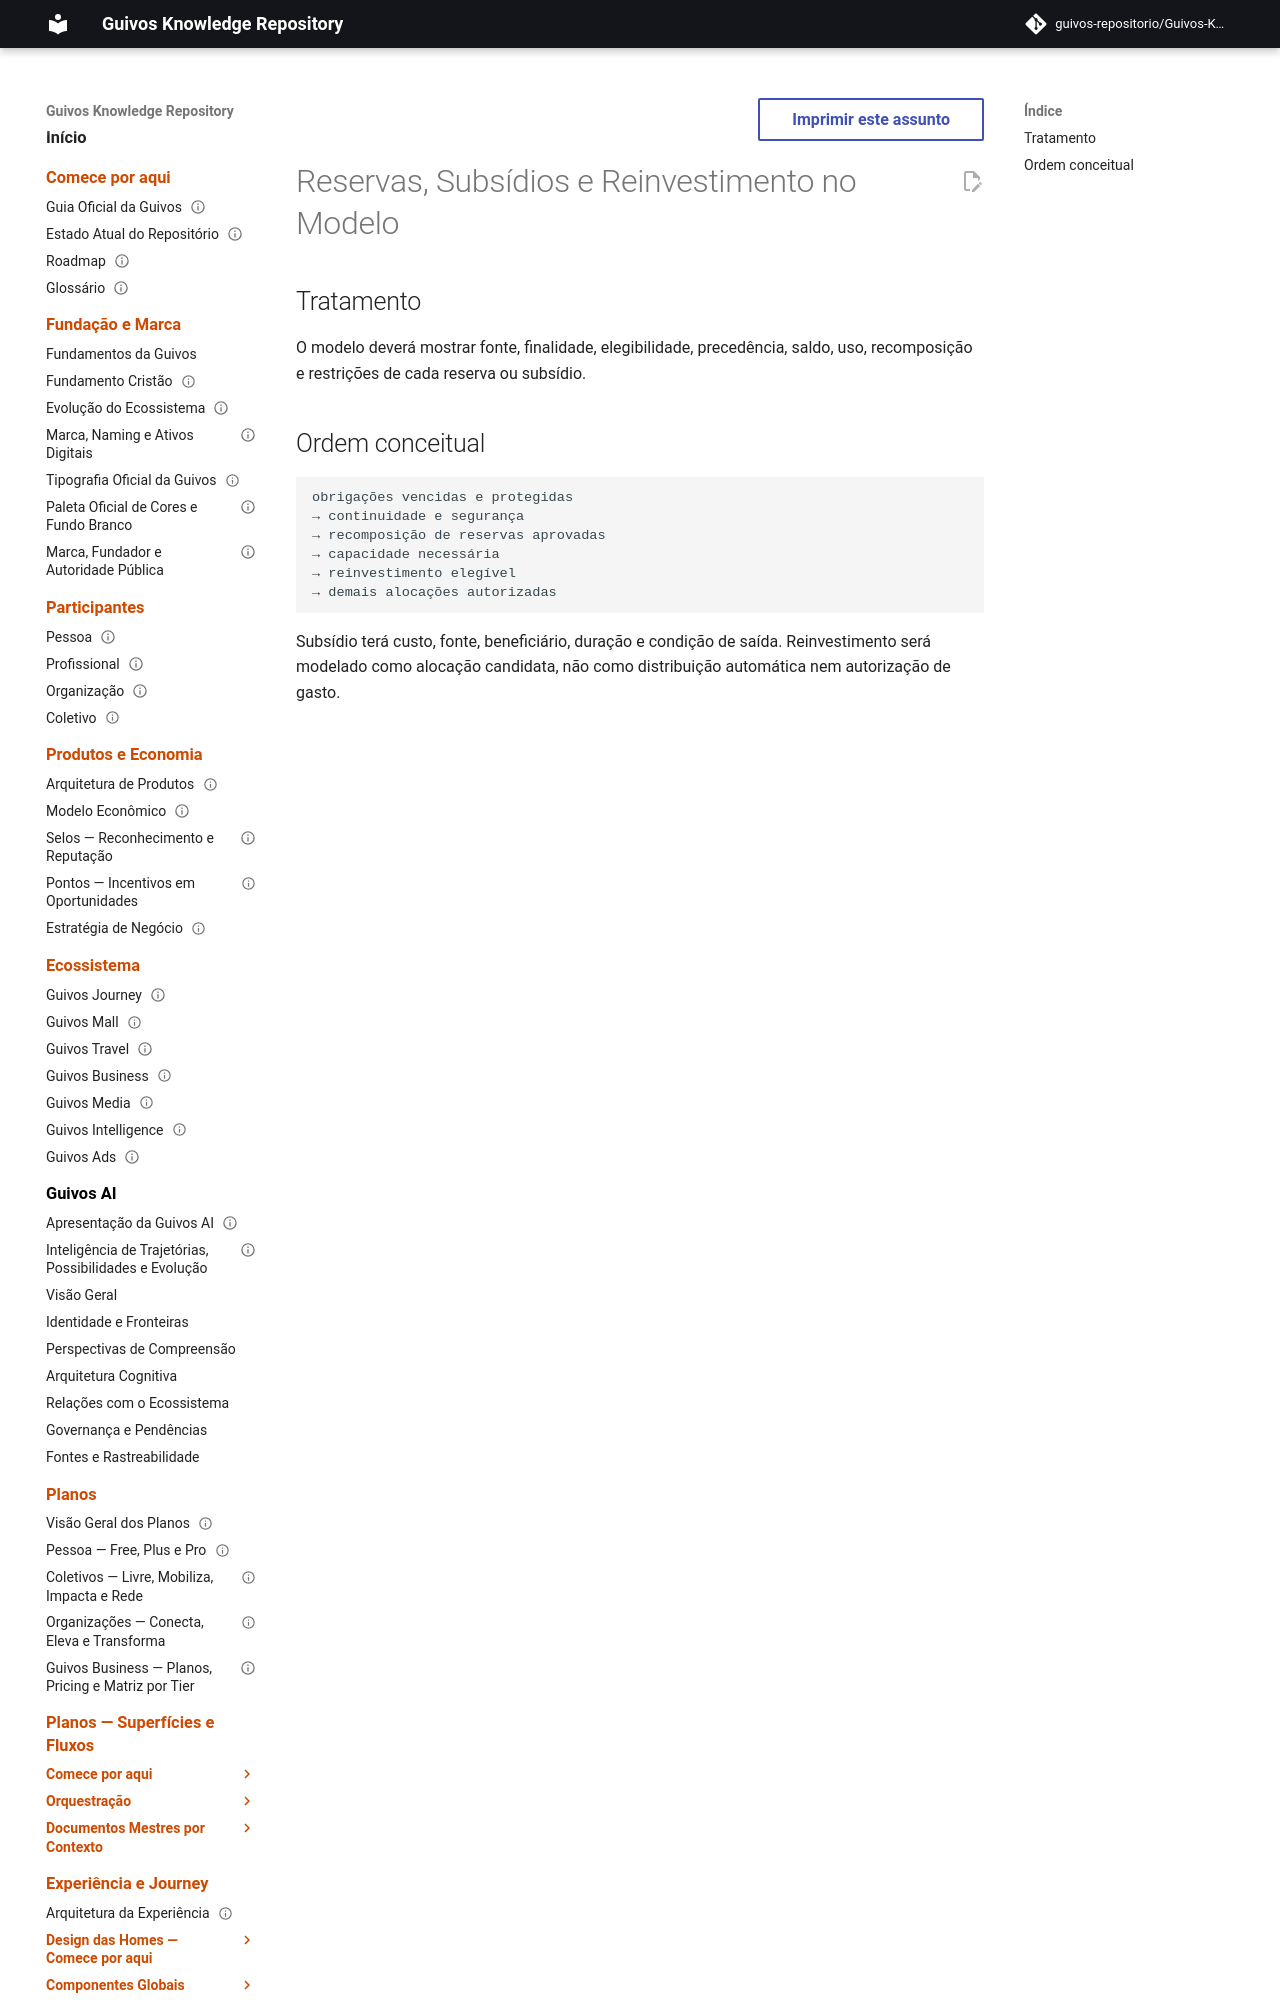

repository: guivos-repositorio/Guivos-Knowledge-Repository · page: economic-model/gem-010-reserves-subsidies-and-reinvestment/index.html · generator: mkdocs

---
id: GEM-010-RESERVES-SUBSIDIES-AND-REINVESTMENT-001
title: Reservas, Subsídios e Reinvestimento no Modelo
status: draft
version: 0.1.0
owner: Guivos Economic Model
last_updated: 2026-07-22
parent: GEM-010
---

# Reservas, Subsídios e Reinvestimento no Modelo
